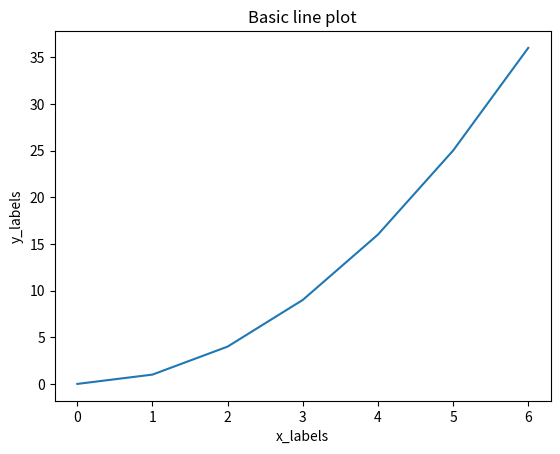

Source code (Python):
import matplotlib.pyplot as plt

print("-----Exercise 1-------")
x = [0, 1, 2, 3, 4, 5, 6]
y = [0, 1, 4, 9, 16, 25, 36]


plt.plot(x,y)

plt.xlabel("x_labels")
plt.ylabel("y_labels")
plt.title("Basic line plot")


plt.show()

